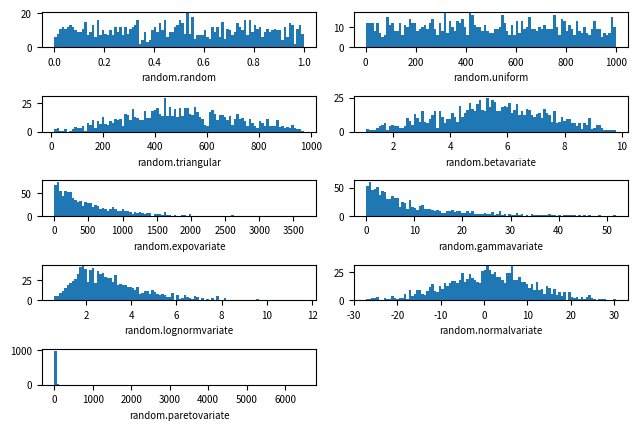

This chart was generated by the following Python code:
import random
import matplotlib
import matplotlib.pyplot as plt


if __name__ == '__main__':
    sample_size = 1000
    # histogram buckets
    buckets = 100
    plt.figure()
    # update font size
    matplotlib.rcParams.update({'font.size': 7})
    # create a grid 6*2
    plt.subplot(621)
    plt.xlabel('random.random')
    # return the next random floating number in the range [0.0, 1.0]
    res = [random.random() for _ in range(1, sample_size)]
    plt.hist(res, buckets)

    plt.subplot(622)
    plt.xlabel('random.uniform')
    # return a random floating point number N such that a <= N <= b for a <= b, and
    # b <= N <= a for b <= a
    a = 1
    b = sample_size
    res = [random.uniform(a, b) for _ in range(1, sample_size)]
    plt.hist(res, buckets)

    plt.subplot(623)
    plt.xlabel('random.triangular')
    low = 1
    high = sample_size
    res = [random.triangular(low, high) for _ in range(1, sample_size)]
    plt.hist(res, buckets)

    plt.subplot(624)
    plt.xlabel('random.betavariate')
    alpha = 1
    beta = 10
    res = [random.triangular(alpha, beta) for _ in range(1, sample_size)]
    plt.hist(res, buckets)

    plt.subplot(625)
    plt.xlabel('random.expovariate')
    lambd = 1.0 / ((sample_size + 1) / 2.)
    res = [random.expovariate(lambd) for _ in range(1, sample_size)]
    plt.hist(res, buckets)

    plt.subplot(626)
    plt.xlabel('random.gammavariate')
    alpha = 1
    beta = 10
    res = [random.gammavariate(alpha, beta) for _ in range(1, sample_size)]
    plt.hist(res, buckets)

    plt.subplot(627)
    plt.xlabel('random.lognormvariate')
    mu = 1
    sigma = 0.5
    res = [random.lognormvariate(mu, sigma) for _ in range(1, sample_size)]
    plt.hist(res, buckets)

    plt.subplot(628)
    plt.xlabel('random.normalvariate')
    mu = 1
    sigma = 10
    res = [random.normalvariate(mu, sigma) for _ in range(1, sample_size)]
    plt.hist(res, buckets)

    plt.subplot(629)
    plt.xlabel('random.paretovariate')
    alpha = 1
    res = [random.paretovariate(alpha) for _ in range(1, sample_size)]
    plt.hist(res, buckets)

    plt.tight_layout()
    plt.show()
